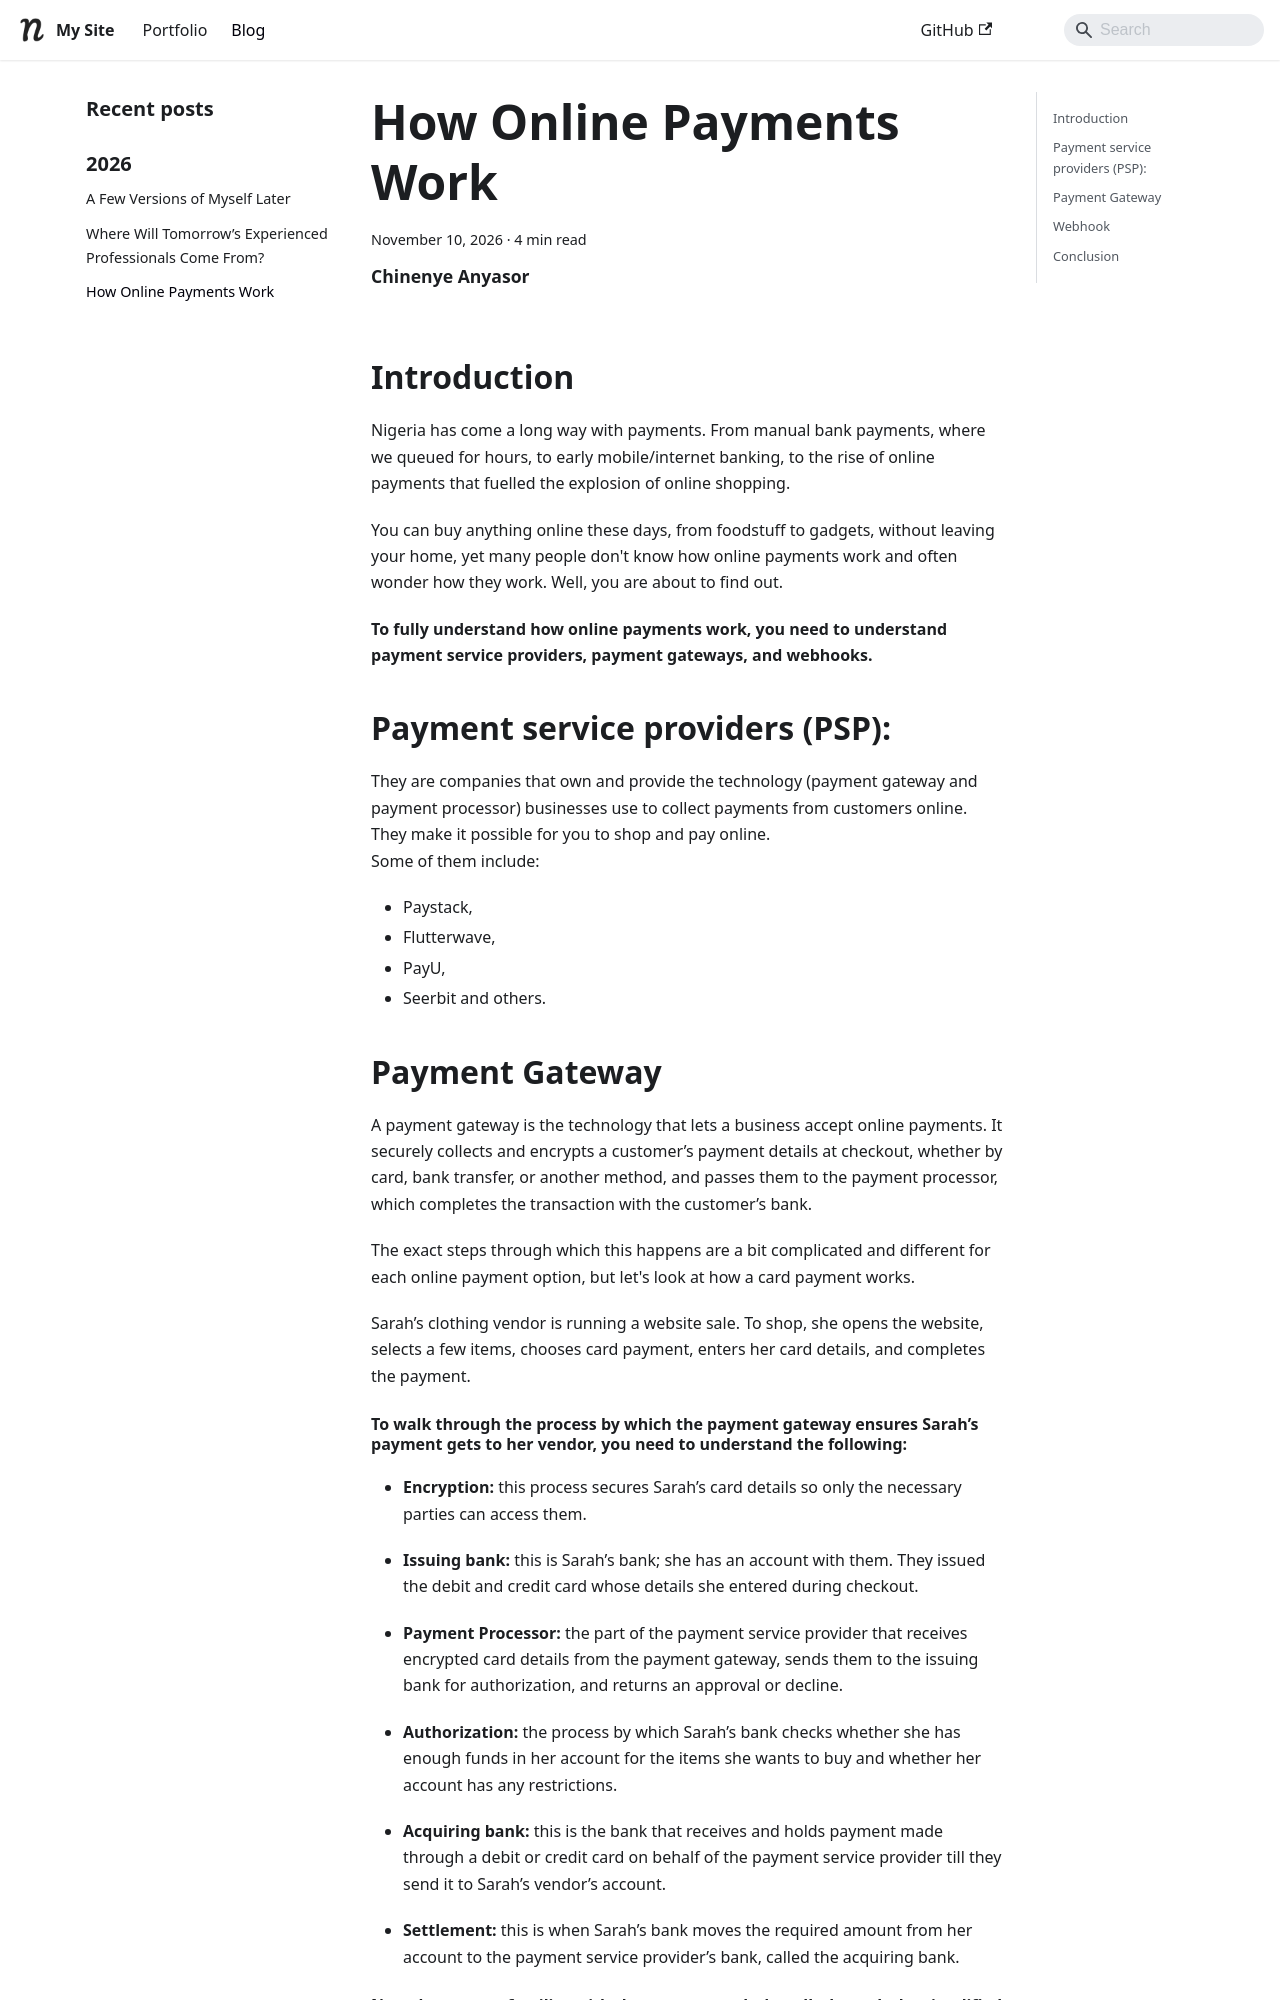

repository: Chinenye-Anyasor/portfolio · page: blog/How-online-payment-work/index.html · generator: docusaurus

---
title: How Online Payments Work
date: 2026-11-10
author: Chinenye Anyasor
sidebar_position: 1
---

# How Online Payments Work
## Introduction 
Nigeria has come a long way with payments. From manual bank payments, where we queued for hours, to early mobile/internet banking, to the rise of online payments that fuelled the explosion of online shopping. 

You can buy anything online these days, from foodstuff to gadgets, without leaving your home, yet many people don't know how online payments work and often wonder how they work. Well, you are about to find out. 

**To fully understand how online payments work, you need to understand payment service providers, payment gateways, and webhooks.**

## Payment service providers (PSP): 
They are companies that own and provide the technology (payment gateway and payment processor) businesses use to collect payments from customers online. They make it possible for you to shop and pay online.  
Some of them include:   
* Paystack, 
* Flutterwave,  
* PayU,   
* Seerbit and others.

## Payment Gateway 
A payment gateway is the technology that lets a business accept online payments. It securely collects and encrypts a customer’s payment details at checkout, whether by card, bank transfer, or another method, and passes them to the payment processor, which completes the transaction with the customer’s bank. 

The exact steps through which this happens are a bit complicated and different for each online payment option, but let's look at how a card payment works.

Sarah’s clothing vendor is running a website sale. To shop, she opens the website, selects a few items, chooses card payment, enters her card details, and completes the payment.
